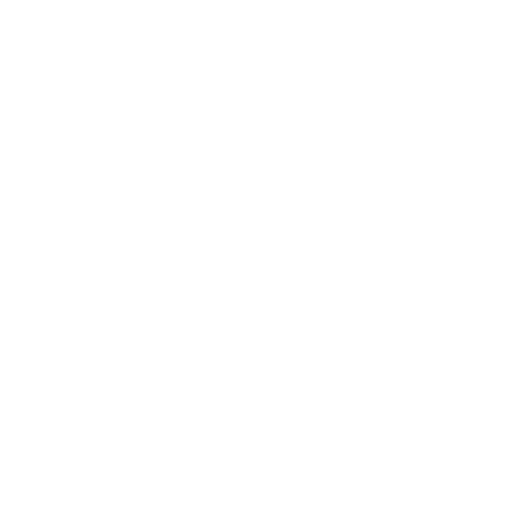
t = 0.00 s
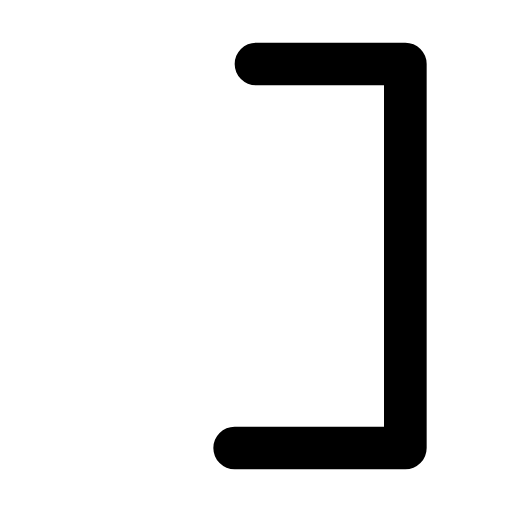
t = 0.30 s
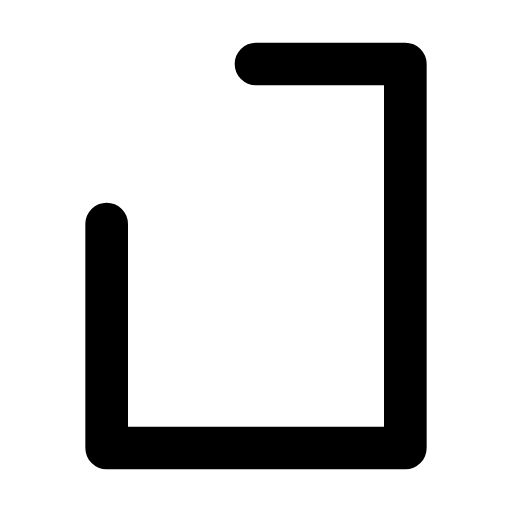
t = 0.45 s
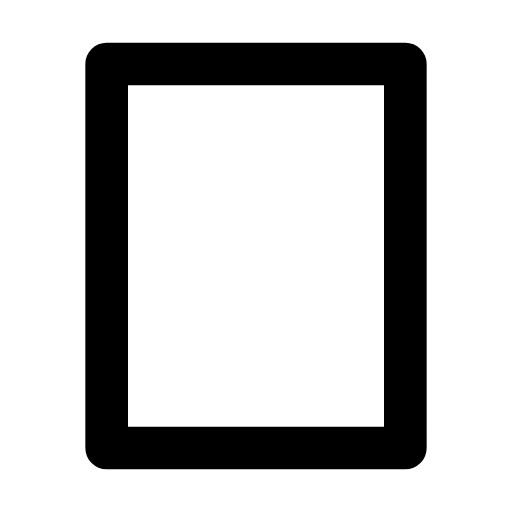
t = 0.70 s
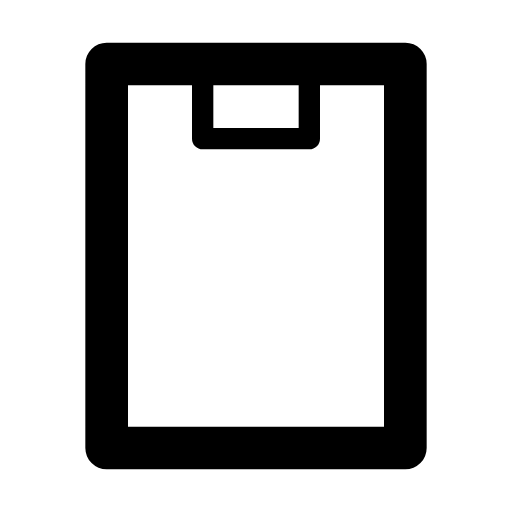
t = 1.00 s
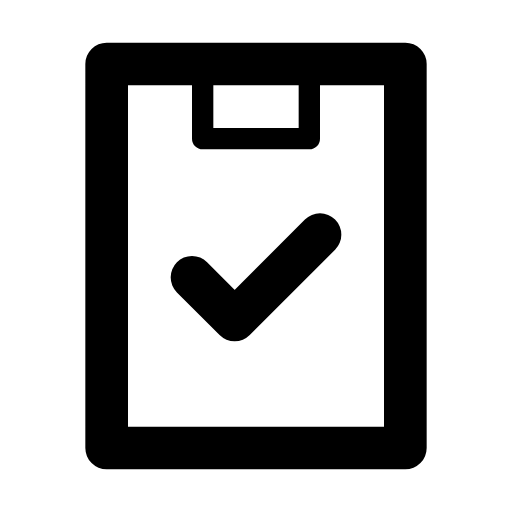
t = 1.20 s

The animated SVG that drew these frames (rendered in a browser with its animation timeline set to each time). Animation: 3 SMIL elements (animate=3); one cycle of 1.20 s.

<svg xmlns="http://www.w3.org/2000/svg" width="24" height="24" viewBox="0 0 24 24">
	<g fill="none" stroke="currentColor" stroke-linecap="round" stroke-linejoin="round">
		<g stroke-width="2">
			<path d="M12 3H19V21H5V3H12Z" stroke-dasharray="66" stroke-dashoffset="66">
				<animate attributeName="stroke-dashoffset" values="66;0" dur="0.6s" fill="freeze" />
			</path>
			<path d="M9 13L11 15L15 11" stroke-dasharray="10" stroke-dashoffset="10">
				<animate attributeName="stroke-dashoffset" values="10;0" begin="1s" dur="0.2s" fill="freeze" />
			</path>
		</g>
		<path d="M14.5 3.5V6.5H9.5V3.5" stroke-dasharray="12" stroke-dashoffset="12">
			<animate attributeName="stroke-dashoffset" values="12;0" begin="0.7s" dur="0.2s" fill="freeze" />
		</path>
	</g>
</svg>
